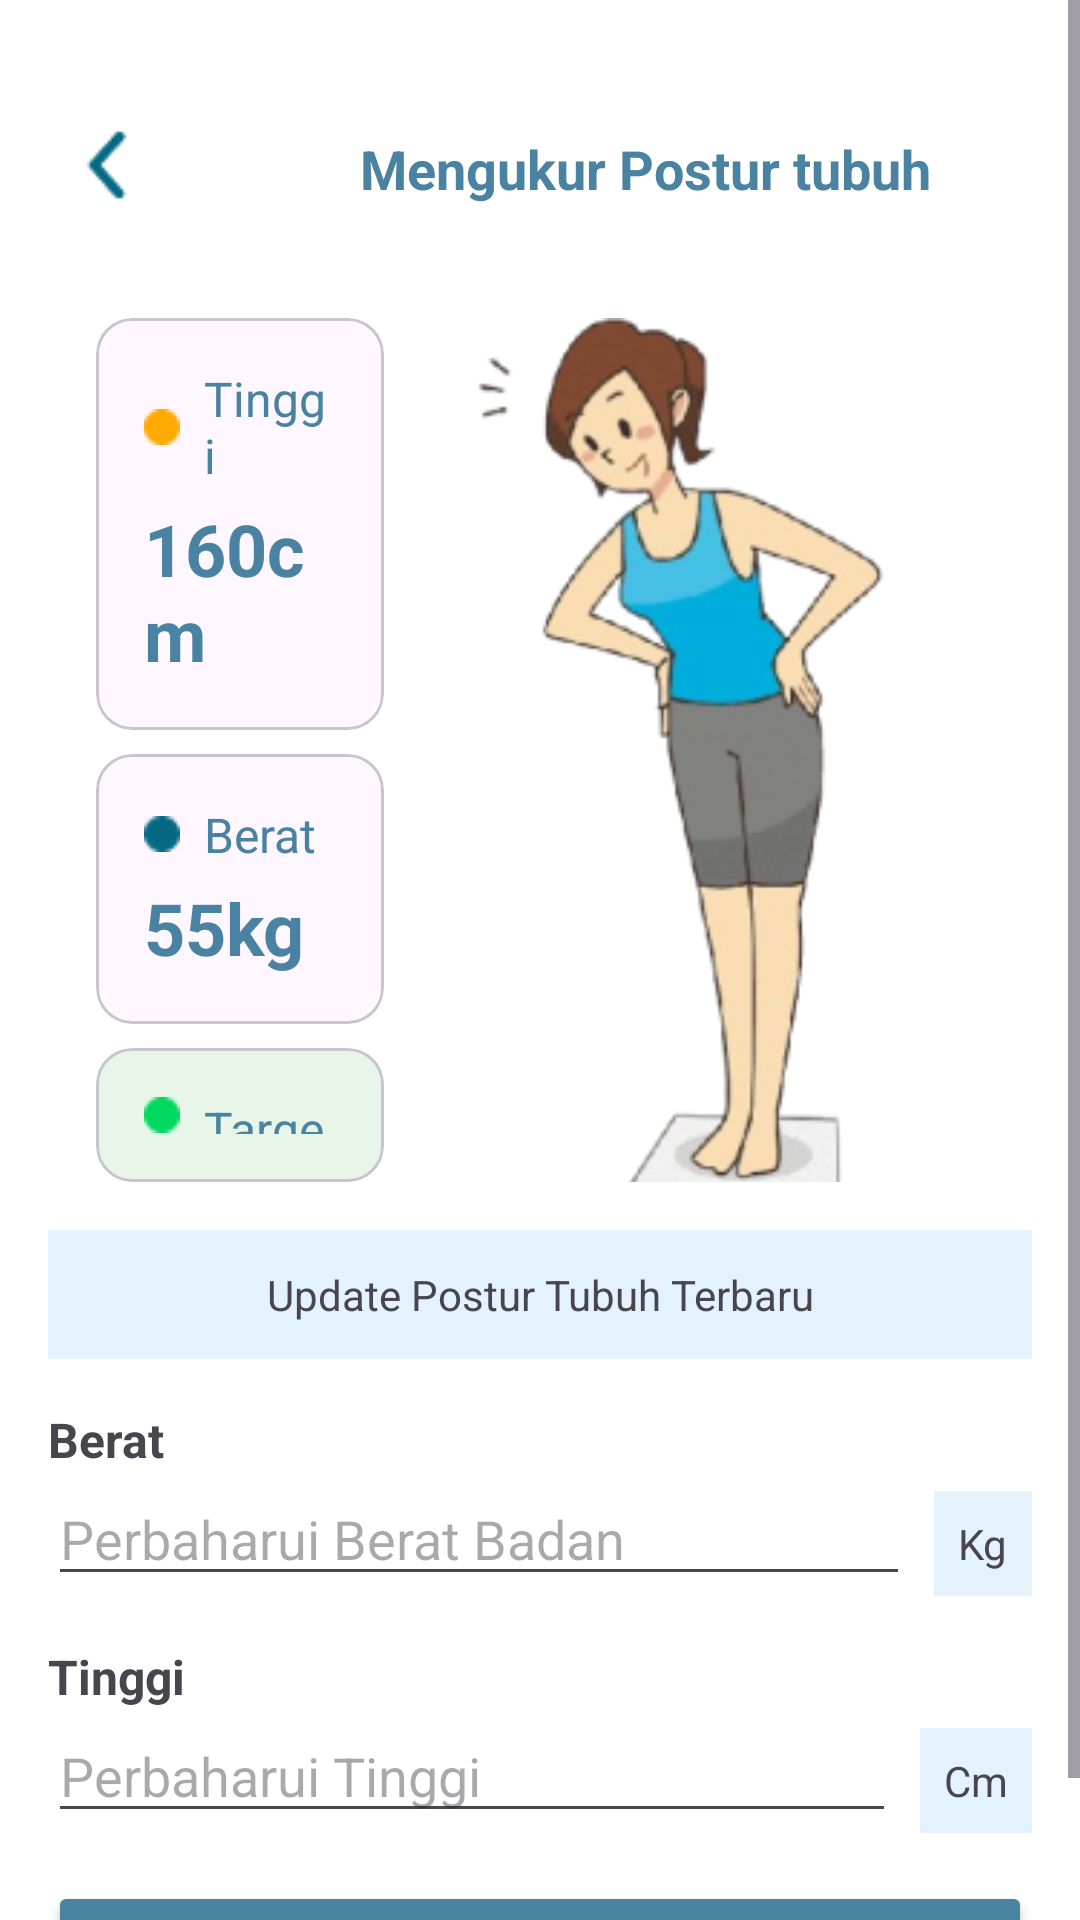

This screen was rendered from an Android layout file. Write that file and the resources it references.
<!-- AndroidManifest.xml: application theme Theme.Fitplate -->
<!-- res/layout/update_bb_activity.xml -->
<?xml version="1.0" encoding="utf-8"?>
<ScrollView
    xmlns:android="http://schemas.android.com/apk/res/android"
    xmlns:app="http://schemas.android.com/apk/res-auto"
    android:layout_width="match_parent"
    android:layout_height="match_parent"
    android:background="@android:color/white"
    android:fillViewport="true">

    <LinearLayout
        android:layout_width="match_parent"
        android:layout_height="match_parent"
        android:orientation="vertical"
        android:padding="16dp">

        <LinearLayout
            android:layout_width="match_parent"
            android:layout_height="wrap_content"
            android:orientation="horizontal"
            android:layout_marginTop="20dp"
            android:layout_marginBottom="16dp">

            <ImageButton
                android:id="@+id/mengukurToHome"
                android:layout_width="wrap_content"
                android:layout_height="wrap_content"
                android:src="@drawable/back"
                android:background="?attr/selectableItemBackground"/>

            <TextView
                android:layout_marginTop="8dp"
                android:layout_width="300dp"
                android:layout_height="wrap_content"
                android:layout_marginStart="8dp"
                android:textAlignment="center"
                android:textStyle="bold"
                android:text="Mengukur Postur tubuh"
                android:textColor="@color/biru"

                android:textSize="18sp" />
        </LinearLayout>

        <LinearLayout
            android:layout_width="match_parent"
            android:layout_height="320dp"
            android:padding="16dp">

            <LinearLayout
                android:layout_width="0dp"
                android:layout_height="wrap_content"
                android:layout_weight="1"
                android:orientation="vertical">

                <com.google.android.material.card.MaterialCardView
                    android:layout_width="match_parent"
                    android:layout_height="wrap_content"
                    android:layout_marginBottom="8dp">

                    <LinearLayout
                        android:layout_width="match_parent"
                        android:layout_height="wrap_content"
                        android:orientation="vertical"
                        android:padding="16dp">

                        <LinearLayout
                            android:layout_width="wrap_content"
                            android:layout_height="wrap_content"
                            android:gravity="center_vertical">

                            <View
                                android:layout_width="12dp"
                                android:layout_height="12dp"
                                android:background="@drawable/orange_circel"/>

                            <TextView
                                android:layout_width="wrap_content"
                                android:layout_height="wrap_content"
                                android:text="Tinggi"
                                android:textColor="@color/biru"
                                android:textSize="16sp"
                                android:layout_marginStart="8dp"/>
                        </LinearLayout>

                        <TextView
                            android:id="@+id/heightValue"
                            android:layout_width="wrap_content"
                            android:layout_height="wrap_content"
                            android:text="160cm"
                            android:textColor="@color/biru"
                            android:textSize="24sp"
                            android:textStyle="bold"
                            android:layout_marginTop="4dp"/>
                    </LinearLayout>
                </com.google.android.material.card.MaterialCardView>

                <com.google.android.material.card.MaterialCardView
                    android:layout_width="match_parent"
                    android:layout_height="wrap_content"
                    android:layout_marginBottom="8dp">

                    <LinearLayout
                        android:layout_width="match_parent"
                        android:layout_height="wrap_content"
                        android:orientation="vertical"
                        android:padding="16dp">

                        <LinearLayout
                            android:layout_width="wrap_content"
                            android:layout_height="wrap_content"
                            android:gravity="center_vertical">

                            <View
                                android:layout_width="12dp"
                                android:layout_height="12dp"
                                android:background="@drawable/blue_circel"/>

                            <TextView
                                android:layout_width="wrap_content"
                                android:layout_height="wrap_content"
                                android:text="Berat"
                                android:textColor="@color/biru"
                                android:textSize="16sp"
                                android:layout_marginStart="8dp"/>
                        </LinearLayout>

                        <TextView
                            android:id="@+id/weightValue"
                            android:layout_width="wrap_content"
                            android:layout_height="wrap_content"
                            android:text="55kg"
                            android:textColor="@color/biru"
                            android:textSize="24sp"
                            android:textStyle="bold"
                            android:layout_marginTop="4dp"/>
                    </LinearLayout>
                </com.google.android.material.card.MaterialCardView>

                <com.google.android.material.card.MaterialCardView
                    android:layout_width="match_parent"
                    android:layout_height="wrap_content"
                    android:backgroundTint="#E8F5E9">

                    <LinearLayout
                        android:layout_width="match_parent"
                        android:layout_height="wrap_content"
                        android:orientation="vertical"
                        android:padding="16dp">

                        <LinearLayout
                            android:layout_width="wrap_content"
                            android:layout_height="wrap_content"
                            android:gravity="center_vertical">

                            <View
                                android:layout_width="12dp"
                                android:layout_height="12dp"
                                android:background="@drawable/green_circel"/>

                            <TextView
                                android:layout_width="wrap_content"
                                android:layout_height="wrap_content"
                                android:text="Target"
                                android:textColor="@color/biru"
                                android:textSize="16sp"
                                android:layout_marginStart="8dp"/>
                        </LinearLayout>

                        <TextView
                            android:id="@+id/targetValue"
                            android:layout_width="wrap_content"
                            android:layout_height="wrap_content"
                            android:text="50kg"
                            android:textColor="@color/biru"
                            android:textSize="24sp"
                            android:textStyle="bold"
                            android:layout_marginTop="4dp"
                            />
                    </LinearLayout>
                </com.google.android.material.card.MaterialCardView>
            </LinearLayout>

            <ImageView
                android:layout_width="200dp"
                android:layout_height="300dp"
                android:src="@drawable/bb"
                android:adjustViewBounds="true"/>

        </LinearLayout>

        <TextView
            android:layout_width="match_parent"
            android:layout_height="wrap_content"
            android:text="Update Postur Tubuh Terbaru"
            android:background="#E3F2FD"
            android:textAlignment="center"
            android:padding="12dp"
            android:layout_marginBottom="16dp"/>

        <TextView
            android:layout_width="wrap_content"
            android:layout_height="wrap_content"
            android:text="Berat"
            android:textSize="16sp"
            android:textStyle="bold"/>

        <LinearLayout
            android:layout_width="match_parent"
            android:layout_height="wrap_content"
            android:orientation="horizontal"
            android:layout_marginBottom="16dp">

            <EditText
                android:id="@+id/newWeightInput"
                android:layout_width="0dp"
                android:layout_height="wrap_content"
                android:layout_weight="1"
                android:hint="Perbaharui Berat Badan"
                android:inputType="numberDecimal"/>

            <TextView
                android:layout_width="wrap_content"
                android:layout_height="wrap_content"
                android:text="Kg"
                android:background="#E3F2FD"
                android:padding="8dp"
                android:layout_marginStart="8dp"/>
        </LinearLayout>

        <TextView
            android:layout_width="wrap_content"
            android:layout_height="wrap_content"
            android:text="Tinggi"
            android:textSize="16sp"
            android:textStyle="bold"/>

        <LinearLayout
            android:layout_width="match_parent"
            android:layout_height="wrap_content"
            android:orientation="horizontal"
            android:layout_marginBottom="16dp">

            <EditText
                android:id="@+id/newHeightInput"
                android:layout_width="0dp"
                android:layout_height="wrap_content"
                android:layout_weight="1"
                android:hint="Perbaharui Tinggi"
                android:inputType="numberDecimal"/>

            <TextView
                android:layout_width="wrap_content"
                android:layout_height="wrap_content"
                android:text="Cm"
                android:background="#E3F2FD"
                android:padding="8dp"
                android:layout_marginStart="8dp"/>
        </LinearLayout>

        <Button
            android:id="@+id/updateButton"
            android:layout_width="match_parent"
            android:layout_height="wrap_content"
            android:text="Update"
            android:backgroundTint="@color/biru"
            android:textColor="@android:color/white"/>

    </LinearLayout>
</ScrollView>
<!-- resources referenced by this layout -->
<resources>
  <color name="biru">#4A83A1</color>
  <!-- drawable back: png bitmap (drawable, 576 bytes) -->
  <!-- drawable bb: png bitmap (drawable, 38622 bytes) -->
  <!-- drawable blue_circel: png bitmap (drawable, 324 bytes) -->
  <!-- drawable green_circel: png bitmap (drawable, 289 bytes) -->
  <!-- drawable orange_circel: png bitmap (drawable, 288 bytes) -->
  <style name="Theme.Fitplate" parent="Base.Theme.Fitplate" />
  <style name="Base.Theme.Fitplate" parent="Theme.Material3.DayNight.NoActionBar">
          
          
      </style>
</resources>
